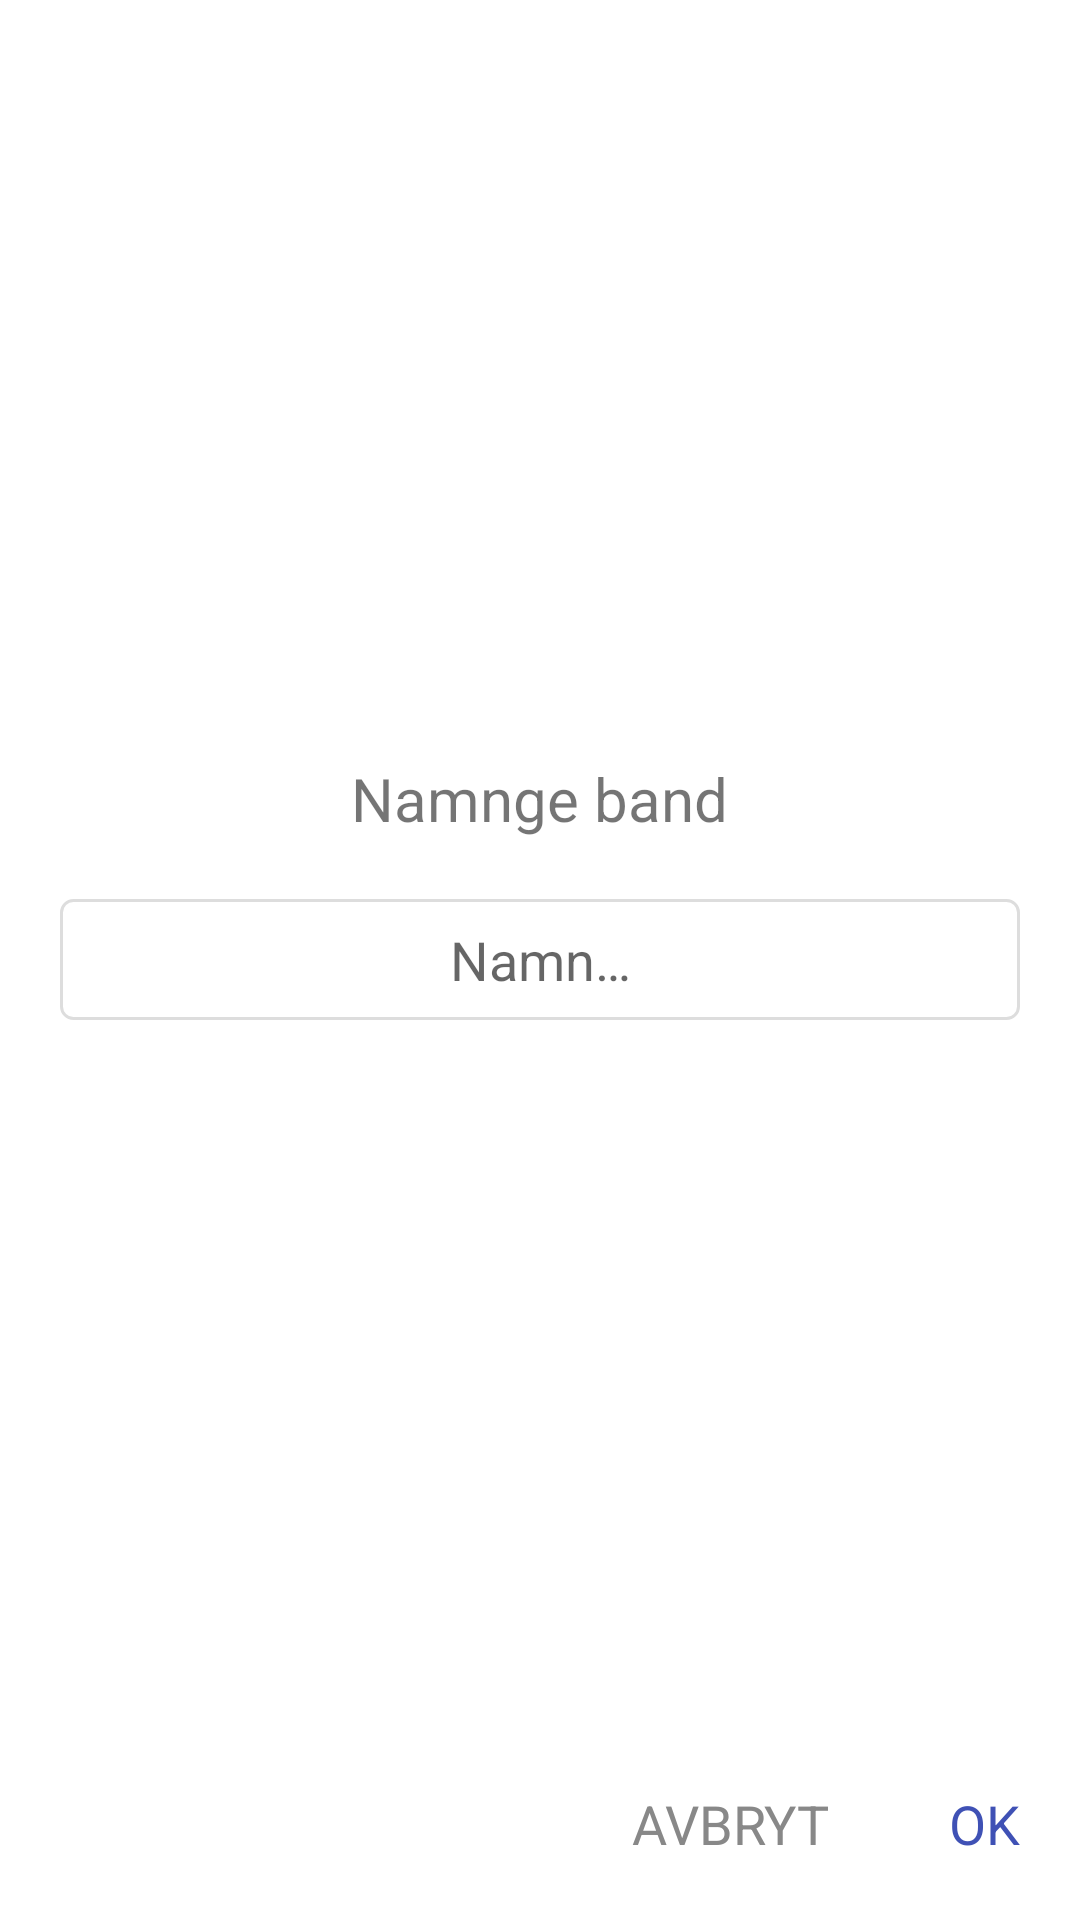

The Android layout XML behind this screen, and the referenced resources:
<!-- AndroidManifest.xml: application theme AppTheme -->
<!-- res/layout/activity_new_name.xml -->
<?xml version="1.0" encoding="utf-8"?>
<RelativeLayout xmlns:android="http://schemas.android.com/apk/res/android"
    android:orientation="vertical"
    android:layout_width="match_parent"
    android:layout_height="match_parent"
    android:background="#fff">

    <TextView
        android:layout_width="wrap_content"
        android:layout_height="wrap_content"
        android:layout_above="@+id/newName"
        android:text="@string/namnge_band"
        android:layout_marginBottom="20dp"
        android:textSize="20sp"
        android:layout_centerHorizontal="true"/>

    
    <EditText
        android:id="@+id/newName"
        android:layout_width="match_parent"
        android:layout_height="wrap_content"
        android:layout_gravity="center_vertical"
        android:layout_marginLeft="20dp"
        android:layout_marginStart="20dp"
        android:layout_marginRight="20dp"
        android:layout_marginEnd="20dp"
        android:paddingTop="8dp"
        android:paddingBottom="8dp"
        android:textAlignment="center"
        android:layout_centerInParent="true"
        android:background="@drawable/round"
        android:inputType="textCapSentences|text"
        android:textAllCaps="false"
        android:hint="@string/namn"
        android:textAppearance="?android:attr/textAppearanceMedium" />

    
    <TextView
        android:id="@+id/confirmNewName"
        android:layout_width="wrap_content"
        android:layout_height="wrap_content"
        android:layout_alignParentBottom="true"
        android:layout_alignParentRight="true"
        android:layout_alignParentEnd="true"
        android:layout_margin="20dp"
        android:textColor="@color/colorPrimary"
        android:textSize="18sp"
        android:text="@string/ok"/>

    
    <TextView
        android:id="@+id/cancelNewName"
        android:layout_width="wrap_content"
        android:layout_height="wrap_content"
        android:layout_alignParentBottom="true"
        android:layout_toStartOf="@id/confirmNewName"
        android:layout_toLeftOf="@id/confirmNewName"
        android:layout_margin="20dp"
        android:textColor="#888"
        android:textSize="18sp"
        android:text="@string/avbryt"/>
</RelativeLayout>
<!-- resources referenced by this layout -->
<resources>
  <color name="colorPrimary">#3F51B5</color>
  <!-- drawable round (drawable) -->
  <?xml version="1.0" encoding="utf-8"?>
  <shape xmlns:android="http://schemas.android.com/apk/res/android">
      <corners android:radius="4dp"/>
  
      <stroke android:width="1dp"
          android:color="#ddd"/>
      <solid android:color="#fff"/>
  </shape>
  <string name="avbryt">AVBRYT</string>
  <string name="namn">Namn…</string>
  <string name="namnge_band">Namnge band</string>
  <string name="ok">OK</string>
  <style name="AppTheme" parent="Theme.AppCompat.Light.NoActionBar">
          
          <item name="colorPrimary">@color/colorPrimary</item>
          <item name="colorPrimaryDark">@color/colorPrimaryDark</item>
          <item name="colorAccent">@color/colorAccent</item>
      
      </style>
  <color name="colorPrimaryDark">#303F9F</color>
  <color name="colorAccent">#3F51B5</color>
</resources>
